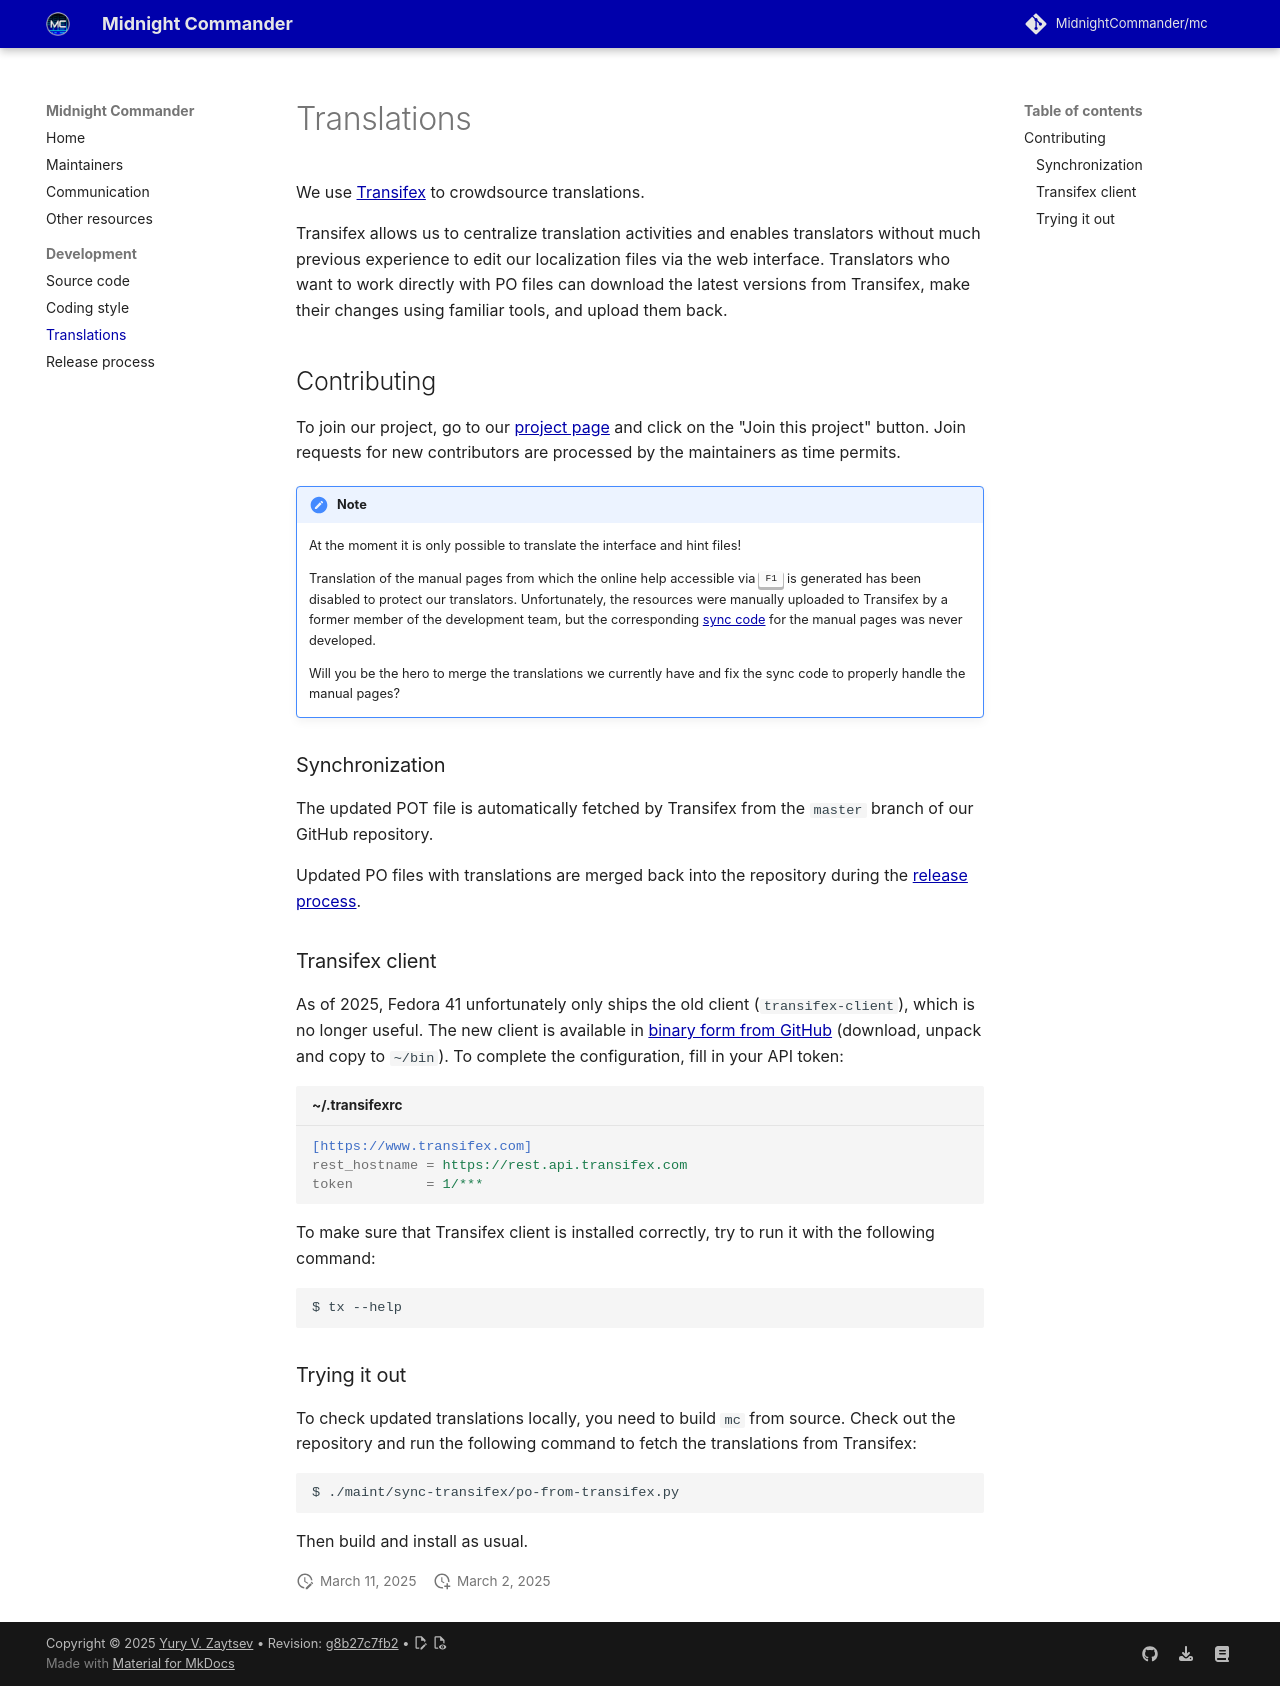

repository: MidnightCommander/website · page: translations/index.html · generator: mkdocs

# Translations

We use [Transifex](https://www.transifex.com) to crowdsource translations.

Transifex allows us to centralize translation activities and enables translators without much previous experience to edit our localization files via the web interface. Translators who want to work directly with PO files can download the latest versions from Transifex, make their changes using familiar tools, and upload them back.

## Contributing

To join our project, go to our [project page](https://explore.transifex.com/mc/mc/) and click on the "Join this project" button. Join requests for new contributors are processed by the maintainers as time permits.

!!! note
    At the moment it is only possible to translate the interface and hint files!

    Translation of the manual pages from which the online help accessible via ++f1++ is generated has been disabled to protect our translators. Unfortunately, the resources were manually uploaded to Transifex by a former member of the development team, but the corresponding [sync code]({{ config.repo_url }}/tree/master/maint/sync-transifex) for the manual pages was never developed.

    Will you be the hero to merge the translations we currently have and fix the sync code to properly handle the manual pages?

### Synchronization

The updated POT file is automatically fetched by Transifex from the `master` branch of our GitHub repository.

Updated PO files with translations are merged back into the repository during the [release process](release-process.md).

### Transifex client

As of 2025, Fedora 41 unfortunately only ships the old client (`transifex-client`), which is no longer useful.  The new client is available in [binary form from GitHub](https://github.com/transifex/cli/releases) (download, unpack and copy to `~/bin`). To complete the configuration, fill in your API token:

```ini title="~/.transifexrc"
[https://www.transifex.com]
rest_hostname = https://rest.api.transifex.com
token         = 1/***
```

To make sure that Transifex client is installed correctly, try to run it with the following command:

```shell
$ tx --help
```

### Trying it out

To check updated translations locally, you need to build `mc` from source. Check out the repository and run the following command to fetch the translations from Transifex:

```shell
$ ./maint/sync-transifex/po-from-transifex.py
```

Then build and install as usual.
